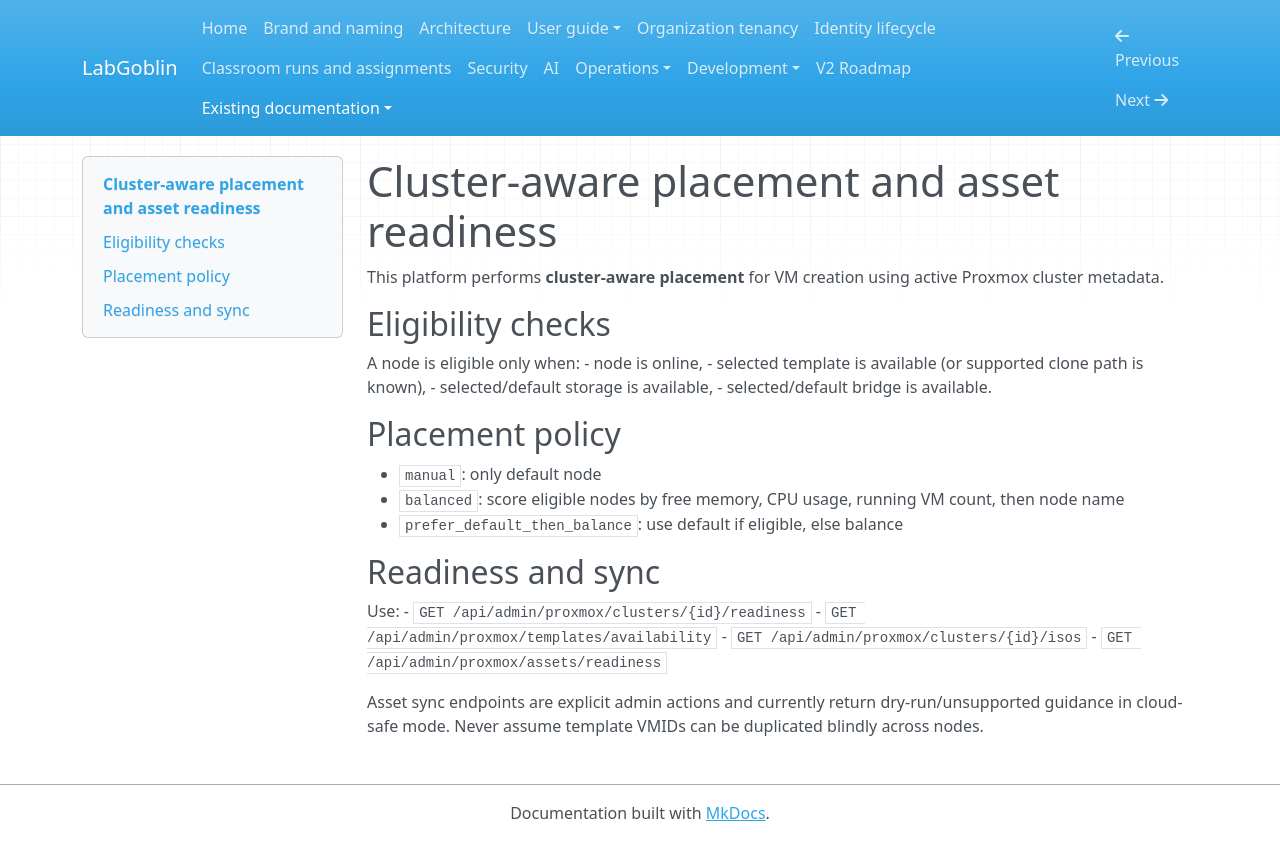

repository: wagnerks1990/proxmox-lab-platform · page: cluster-aware-placement/index.html · generator: mkdocs

# Cluster-aware placement and asset readiness

This platform performs **cluster-aware placement** for VM creation using active Proxmox cluster metadata.

## Eligibility checks
A node is eligible only when:
- node is online,
- selected template is available (or supported clone path is known),
- selected/default storage is available,
- selected/default bridge is available.

## Placement policy
- `manual`: only default node
- `balanced`: score eligible nodes by free memory, CPU usage, running VM count, then node name
- `prefer_default_then_balance`: use default if eligible, else balance

## Readiness and sync
Use:
- `GET /api/admin/proxmox/clusters/{id}/readiness`
- `GET /api/admin/proxmox/templates/availability`
- `GET /api/admin/proxmox/clusters/{id}/isos`
- `GET /api/admin/proxmox/assets/readiness`

Asset sync endpoints are explicit admin actions and currently return dry-run/unsupported guidance in cloud-safe mode.
Never assume template VMIDs can be duplicated blindly across nodes.
